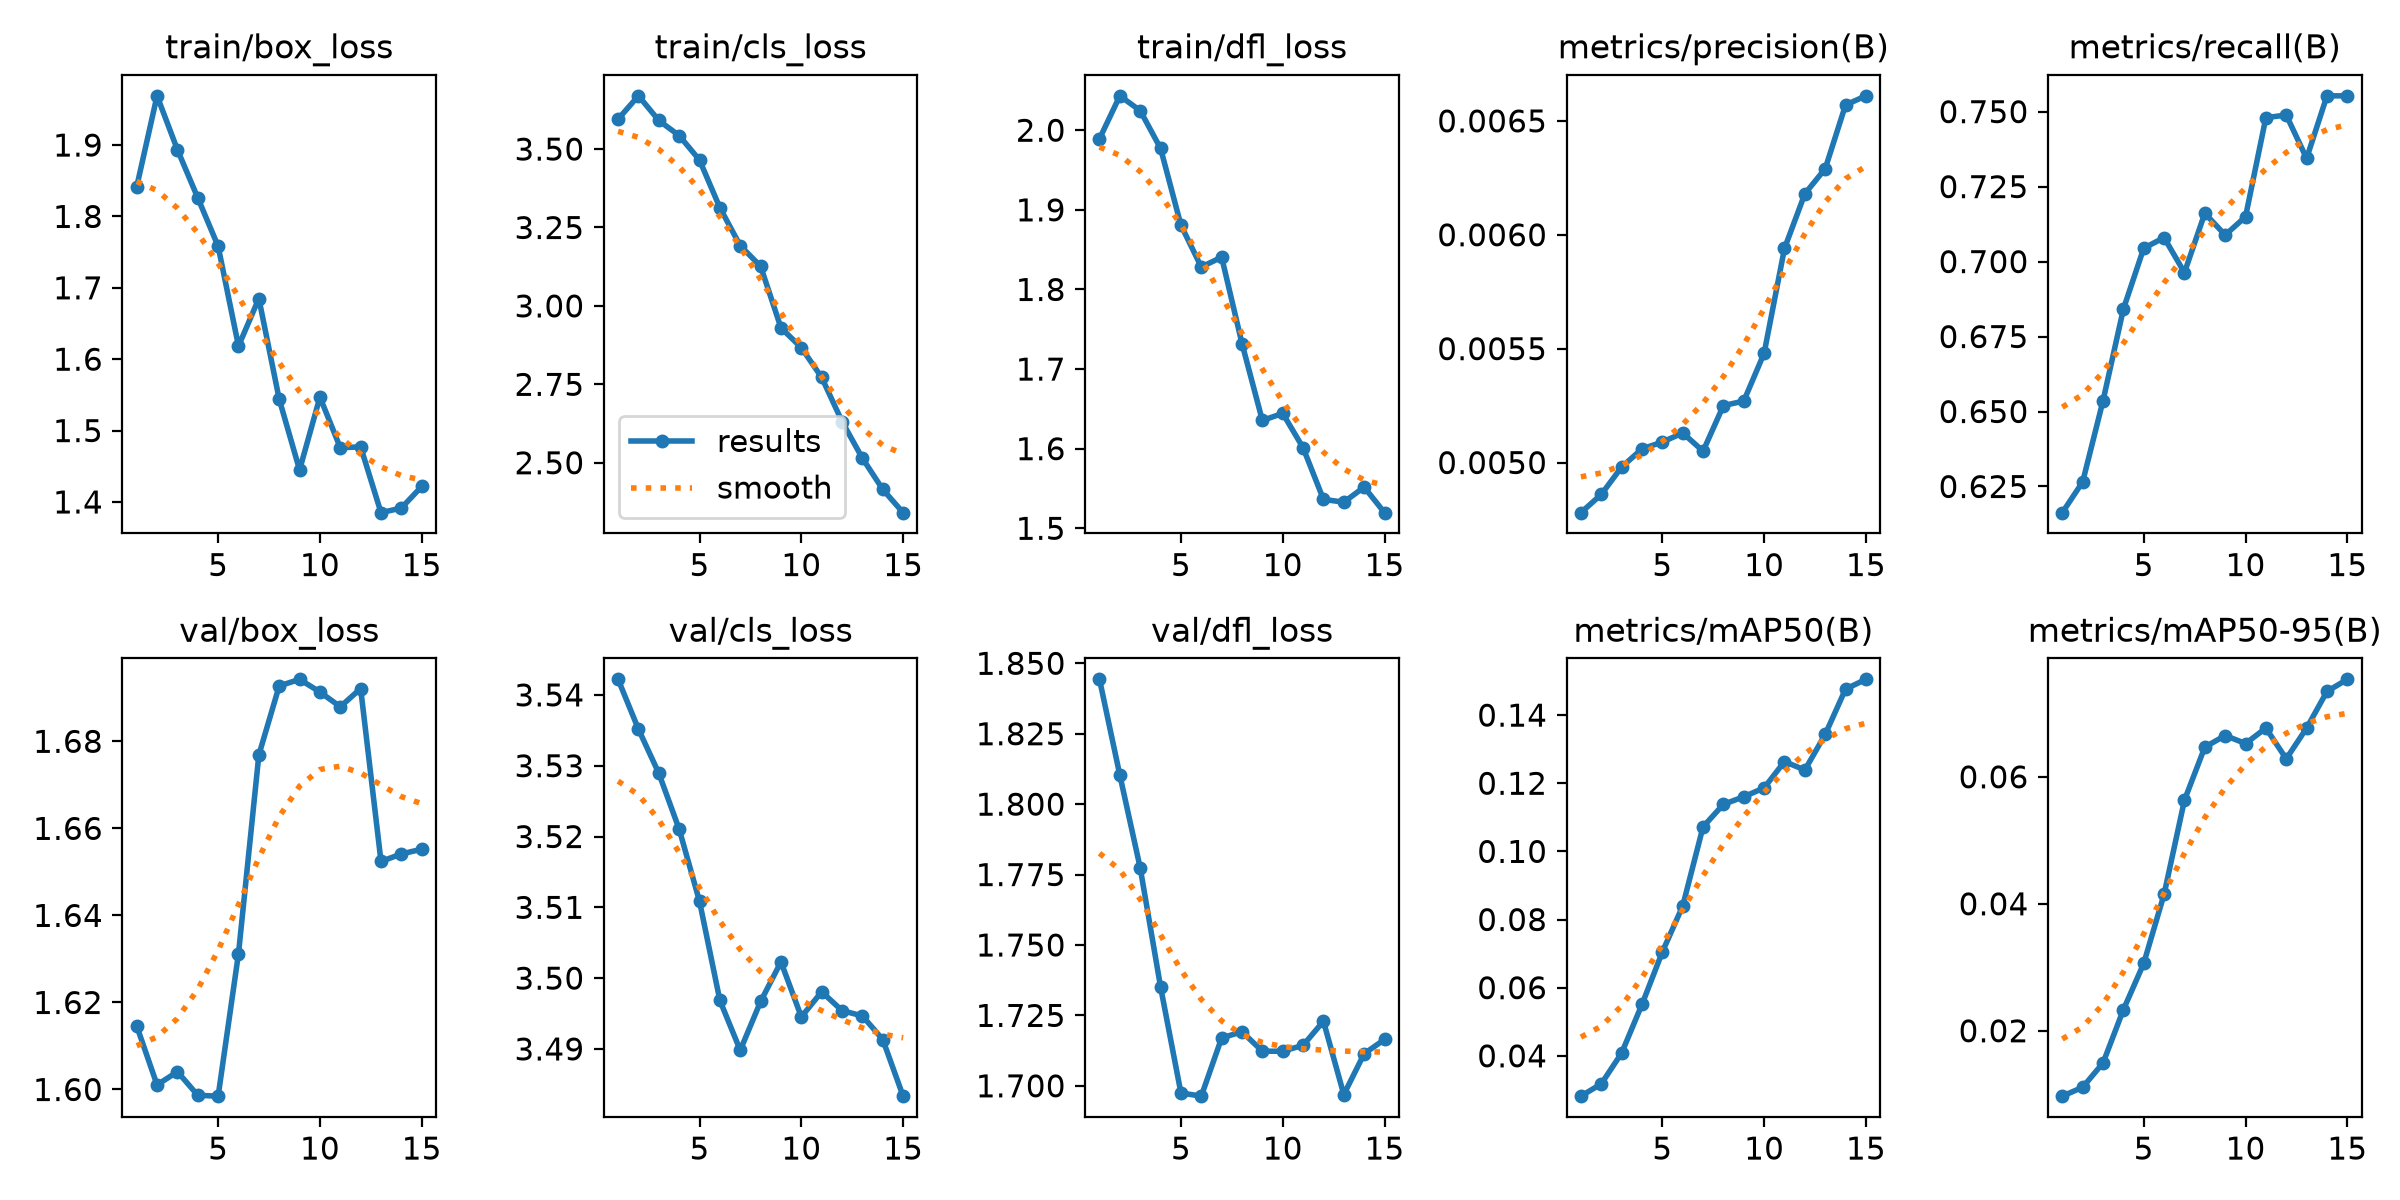

The data file committed next to this chart (first rows):
epoch, time, train/box_loss, train/cls_loss, train/dfl_loss, metrics/precision(B), metrics/recall(B), metrics/mAP50(B), metrics/mAP50-95(B), val/box_loss, val/cls_loss, val/dfl_loss, lr/pg0, lr/pg1, lr/pg2
1, 4.664, 1.841, 3.596, 1.989, 0.00478, 0.6163, 0.02816, 0.0097, 1.615, 3.542, 1.844, 1.25e-05, 1.25e-05, 1.25e-05
2, 6.115, 1.969, 3.67, 2.043, 0.00486, 0.6265, 0.03176, 0.0111, 1.601, 3.535, 1.81, 3.5025e-05, 3.5025e-05, 3.5025e-05
3, 7.384, 1.893, 3.591, 2.025, 0.00498, 0.6536, 0.0408, 0.01492, 1.604, 3.529, 1.777, 5.425e-05, 5.425e-05, 5.425e-05
4, 8.724, 1.826, 3.543, 1.977, 0.00506, 0.6841, 0.05508, 0.02331, 1.599, 3.521, 1.735, 7.0175e-05, 7.0175e-05, 7.0175e-05
5, 9.964, 1.758, 3.465, 1.881, 0.00509, 0.7045, 0.07047, 0.03061, 1.598, 3.511, 1.697, 8.28e-05, 8.28e-05, 8.28e-05
6, 32.89, 1.618, 3.313, 1.828, 0.00513, 0.708, 0.08395, 0.0415, 1.631, 3.497, 1.696, 9.2125e-05, 9.2125e-05, 9.2125e-05
7, 34.27, 1.685, 3.192, 1.841, 0.00505, 0.6963, 0.1072, 0.05632, 1.677, 3.49, 1.717, 9.815e-05, 9.815e-05, 9.815e-05
8, 35.65, 1.544, 3.126, 1.732, 0.00525, 0.7161, 0.1138, 0.06467, 1.693, 3.497, 1.719, 0.0001009, 0.0001009, 0.0001009
9, 36.85, 1.445, 2.93, 1.635, 0.00527, 0.7088, 0.116, 0.0665, 1.694, 3.502, 1.712, 0.0001003, 0.0001003, 0.0001003
10, 38.24, 1.547, 2.867, 1.644, 0.00548, 0.7149, 0.1186, 0.06524, 1.691, 3.495, 1.712, 9.6425e-05, 9.6425e-05, 9.6425e-05
11, 39.44, 1.476, 2.772, 1.601, 0.00594, 0.748, 0.1264, 0.06767, 1.688, 3.498, 1.714, 8.925e-05, 8.925e-05, 8.925e-05
12, 40.71, 1.477, 2.631, 1.536, 0.00618, 0.7489, 0.1239, 0.06283, 1.692, 3.495, 1.723, 7.8775e-05, 7.8775e-05, 7.8775e-05
13, 41.97, 1.385, 2.514, 1.533, 0.00629, 0.7344, 0.1343, 0.06767, 1.652, 3.495, 1.697, 6.5e-05, 6.5e-05, 6.5e-05
14, 43.22, 1.392, 2.415, 1.552, 0.00657, 0.7553, 0.1476, 0.07344, 1.654, 3.491, 1.711, 4.7925e-05, 4.7925e-05, 4.7925e-05
15, 44.47, 1.422, 2.341, 1.52, 0.00661, 0.7553, 0.1505, 0.07535, 1.655, 3.483, 1.716, 2.755e-05, 2.755e-05, 2.755e-05
